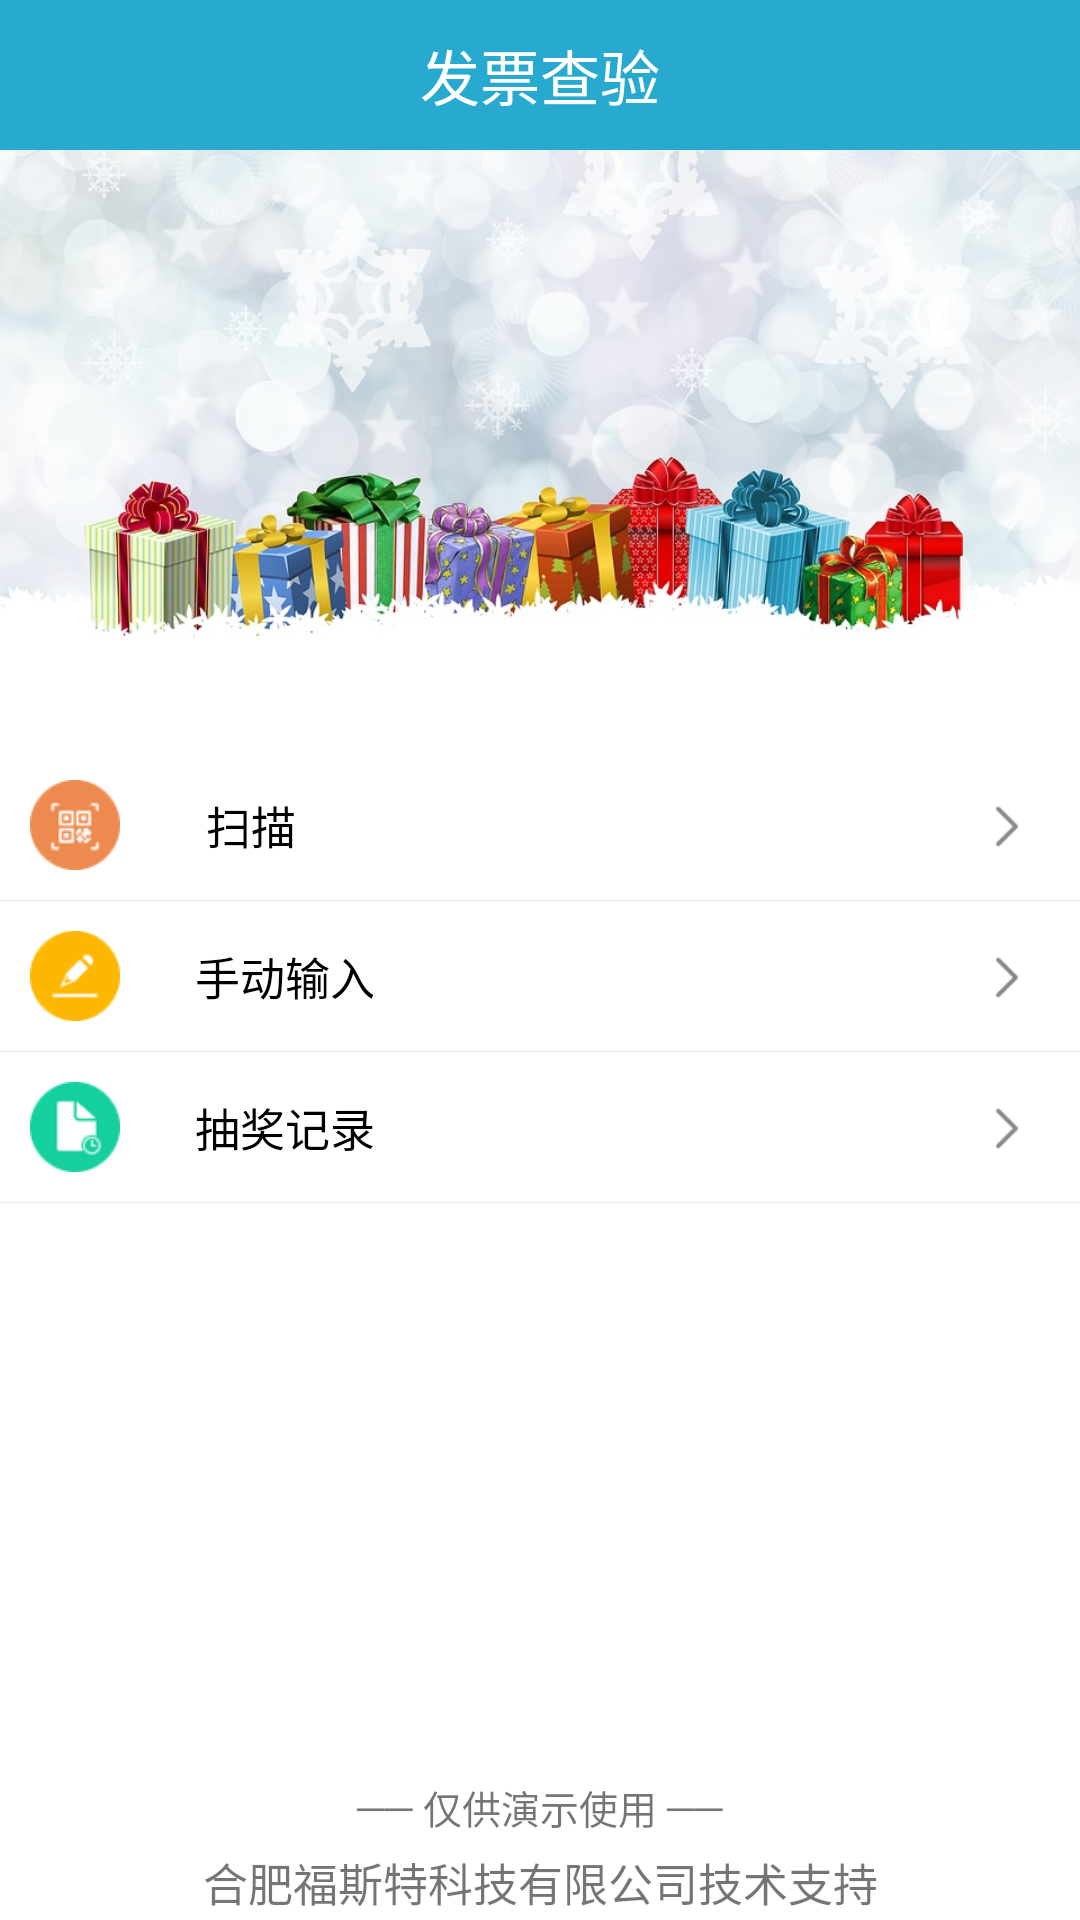

The Android layout XML behind this screen, and the referenced resources:
<!-- AndroidManifest.xml: application theme AppTheme -->
<!-- res/layout/activity_main.xml -->
<?xml version="1.0" encoding="utf-8"?>
<LinearLayout xmlns:android="http://schemas.android.com/apk/res/android"
    xmlns:tools="http://schemas.android.com/tools"
    android:layout_width="match_parent"
    android:layout_height="match_parent"
    android:background="@color/white"
    android:gravity="center_horizontal"

    android:orientation="vertical"
    tools:context="com.lcsd.fapiao.activity.MainActivity">

    <LinearLayout
        android:layout_width="match_parent"
        android:layout_height="50dp"
        android:background="@color/blue">

        <LinearLayout
            android:layout_width="50dp"
            android:layout_height="match_parent" />

        <TextView
            android:layout_width="0dp"
            android:layout_height="match_parent"
            android:layout_weight="1"
            android:gravity="center"
            android:text="发票查验"
            android:textColor="@color/white"
            android:textSize="20sp" />

        <LinearLayout
            android:layout_width="50dp"
            android:layout_height="match_parent" />
    </LinearLayout>

    <ImageView
        android:layout_width="match_parent"
        android:layout_height="200dp"
        android:background="@drawable/img_head" />

    <LinearLayout
        android:id="@+id/ll_to_scan"
        android:layout_width="match_parent"
        android:layout_height="50dp"
        android:background="@color/white"
        android:orientation="horizontal">

        <ImageView
            android:layout_width="50dp"
            android:layout_height="match_parent"
            android:padding="10dp"
            android:src="@drawable/img_scan" />

        <TextView
            android:layout_width="0dp"
            android:layout_height="match_parent"
            android:layout_weight="1"
            android:gravity="center_vertical"
            android:paddingLeft="15dp"
            android:text=" 扫描"
            android:textColor="@color/black"
            android:textSize="15sp" />

        <ImageView
            android:layout_width="50dp"
            android:layout_height="match_parent"
            android:padding="15dp"
            android:src="@drawable/img_right" />
    </LinearLayout>

    <View
        android:layout_width="match_parent"
        android:layout_height="0.4dp"
        android:background="@color/gray" />

    <LinearLayout
        android:id="@+id/ll_to_input"
        android:layout_width="match_parent"
        android:layout_height="50dp"
        android:background="@color/white"
        android:orientation="horizontal">

        <ImageView
            android:layout_width="50dp"
            android:layout_height="match_parent"
            android:padding="10dp"
            android:src="@drawable/img_input" />

        <TextView
            android:layout_width="0dp"
            android:layout_height="match_parent"
            android:layout_weight="1"
            android:gravity="center_vertical"
            android:paddingLeft="15dp"
            android:text="手动输入"
            android:textColor="@color/black"
            android:textSize="15sp" />

        <ImageView
            android:layout_width="50dp"
            android:layout_height="match_parent"
            android:padding="15dp"
            android:src="@drawable/img_right" />
    </LinearLayout>

    <View
        android:layout_width="match_parent"
        android:layout_height="0.4dp"
        android:background="@color/gray" />

    <LinearLayout
        android:id="@+id/ll_to_chou"
        android:layout_width="match_parent"
        android:layout_height="50dp"
        android:background="@color/white"
        android:orientation="horizontal">

        <ImageView
            android:layout_width="50dp"
            android:layout_height="match_parent"
            android:padding="10dp"
            android:src="@drawable/img_history" />

        <TextView
            android:layout_width="0dp"
            android:layout_height="match_parent"
            android:layout_weight="1"
            android:gravity="center_vertical"
            android:paddingLeft="15dp"
            android:text="抽奖记录"
            android:textColor="@color/black"
            android:textSize="15sp" />

        <ImageView
            android:layout_width="50dp"
            android:layout_height="match_parent"
            android:padding="15dp"
            android:src="@drawable/img_right" />
    </LinearLayout>

    <View
        android:layout_width="match_parent"
        android:layout_height="0.4dp"
        android:background="@color/gray" />

    <LinearLayout
        android:id="@+id/ll_to_dui"
        android:layout_width="match_parent"
        android:layout_height="50dp"
        android:background="@color/white"
        android:orientation="horizontal"
        android:visibility="gone"
        >

        <ImageView
            android:layout_width="50dp"
            android:layout_height="match_parent"
            android:padding="10dp"
            android:src="@drawable/img_winer" />

        <TextView
            android:layout_width="0dp"
            android:layout_height="match_parent"
            android:layout_weight="1"
            android:gravity="center_vertical"
            android:paddingLeft="15dp"
            android:text="获奖记录"
            android:textColor="@color/black"
            android:textSize="15sp" />

        <ImageView
            android:layout_width="50dp"
            android:layout_height="match_parent"
            android:padding="15dp"
            android:src="@drawable/img_right" />

    </LinearLayout>

    
    <View
        android:layout_width="match_parent"
        android:layout_height="0dp"
        android:layout_weight="1" />

    <TextView
    android:layout_width="match_parent"
    android:layout_height="25dp"
    android:gravity="center"
    android:textSize="13sp"
    android:text="── 仅供演示使用 ──"
    />
    <TextView
        android:layout_width="match_parent"
        android:layout_height="25dp"
        android:gravity="center"
        android:textSize="15sp"
        android:text="合肥福斯特科技有限公司技术支持"
        />

</LinearLayout>
<!-- resources referenced by this layout -->
<resources>
  <color name="black">#000000</color>
  <color name="blue">#28a9d0</color>
  <color name="gray">#e8ecf0</color>
  <color name="white">#ffffff</color>
  <!-- drawable img_head: png bitmap (drawable-hdpi, 88120 bytes) -->
  <!-- drawable img_history: png bitmap (drawable-hdpi, 2715 bytes) -->
  <!-- drawable img_input: png bitmap (drawable-hdpi, 2242 bytes) -->
  <!-- drawable img_right: png bitmap (drawable-hdpi, 1139 bytes) -->
  <!-- drawable img_scan: png bitmap (drawable-hdpi, 3576 bytes) -->
  <!-- drawable img_winer: png bitmap (drawable-hdpi, 2592 bytes) -->
  <style name="AppTheme" parent="Theme.AppCompat.Light.NoActionBar">
          
          <item name="colorPrimary">@color/colorPrimary</item>
          <item name="colorPrimaryDark">@color/colorPrimaryDark</item>
          <item name="colorAccent">@color/colorAccent</item>
      </style>
  <color name="colorPrimary">#28a9d0</color>
  <color name="colorPrimaryDark">#28a9d0</color>
  <color name="colorAccent">#28a9d0</color>
</resources>
